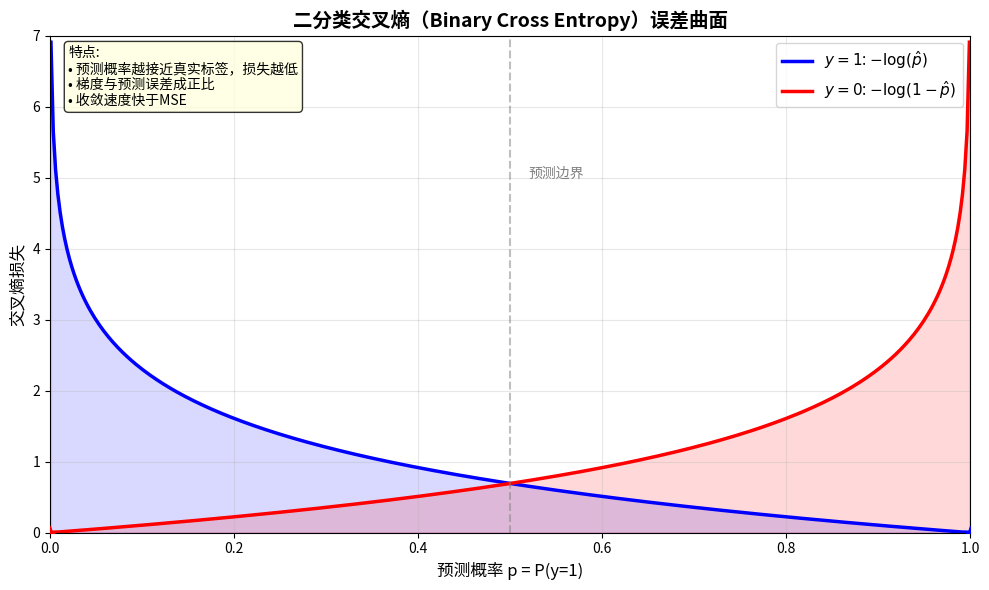

The matplotlib source for this figure:
"""
图3: 二分类交叉熵（BCE）误差曲面
展示预测概率与损失值的关系
"""
import numpy as np
import matplotlib.pyplot as plt

# 预测概率范围 (0.001到0.999避免log(0))
p = np.linspace(0.001, 0.999, 400)

# BCE for y=1 (正类)
bce_y1 = -np.log(p)

# BCE for y=0 (负类)
bce_y0 = -np.log(1 - p)

# 创建图形
fig, ax = plt.subplots(figsize=(10, 6))

# 绘制两条曲线
ax.plot(p, bce_y1, 'b-', linewidth=2.5, label=r'$y=1$: $-\log(\hat{p})$')
ax.plot(p, bce_y0, 'r-', linewidth=2.5, label=r'$y=0$: $-\log(1-\hat{p})$')

# 填充区域
ax.fill_between(p, 0, bce_y1, alpha=0.15, color='blue')
ax.fill_between(p, 0, bce_y0, alpha=0.15, color='red')

# 标记端点
ax.scatter([1.0], [0], color='blue', s=100, zorder=5, marker='*')
ax.scatter([0.0], [0], color='red', s=100, zorder=5, marker='*')

# 添加预测正确/错误的标注
ax.axvline(x=0.5, color='gray', linestyle='--', alpha=0.5)
ax.text(0.52, 5, '预测边界', fontsize=10, color='gray')

# 设置坐标轴
ax.set_xlabel('预测概率 p = P(y=1)', fontsize=12)
ax.set_ylabel('交叉熵损失', fontsize=12)
ax.set_title('二分类交叉熵（Binary Cross Entropy）误差曲面', fontsize=14, fontweight='bold')
ax.legend(fontsize=11, loc='upper right')
ax.grid(True, alpha=0.3)
ax.set_xlim(0, 1)
ax.set_ylim(0, 7)

# 添加注释框
textstr = '特点:\n• 预测概率越接近真实标签，损失越低\n• 梯度与预测误差成正比\n• 收敛速度快于MSE'
props = dict(boxstyle='round', facecolor='lightyellow', alpha=0.8)
ax.text(0.02, 0.98, textstr, transform=ax.transAxes, fontsize=10,
        verticalalignment='top', bbox=props)

plt.tight_layout()
plt.savefig('fig3_bce_cross_entropy.png', dpi=150, bbox_inches='tight',
            facecolor='white', edgecolor='none')
print("fig3_bce_cross_entropy saved.")
